Photos from the image-classification dataset "Vignomungo" in the GitHub repository JothiSakthi24/Vignomungo. Its 5 classes are: cercospora leaf spot, healthy, insect damage, leaf crinkle, yellow mosaic.

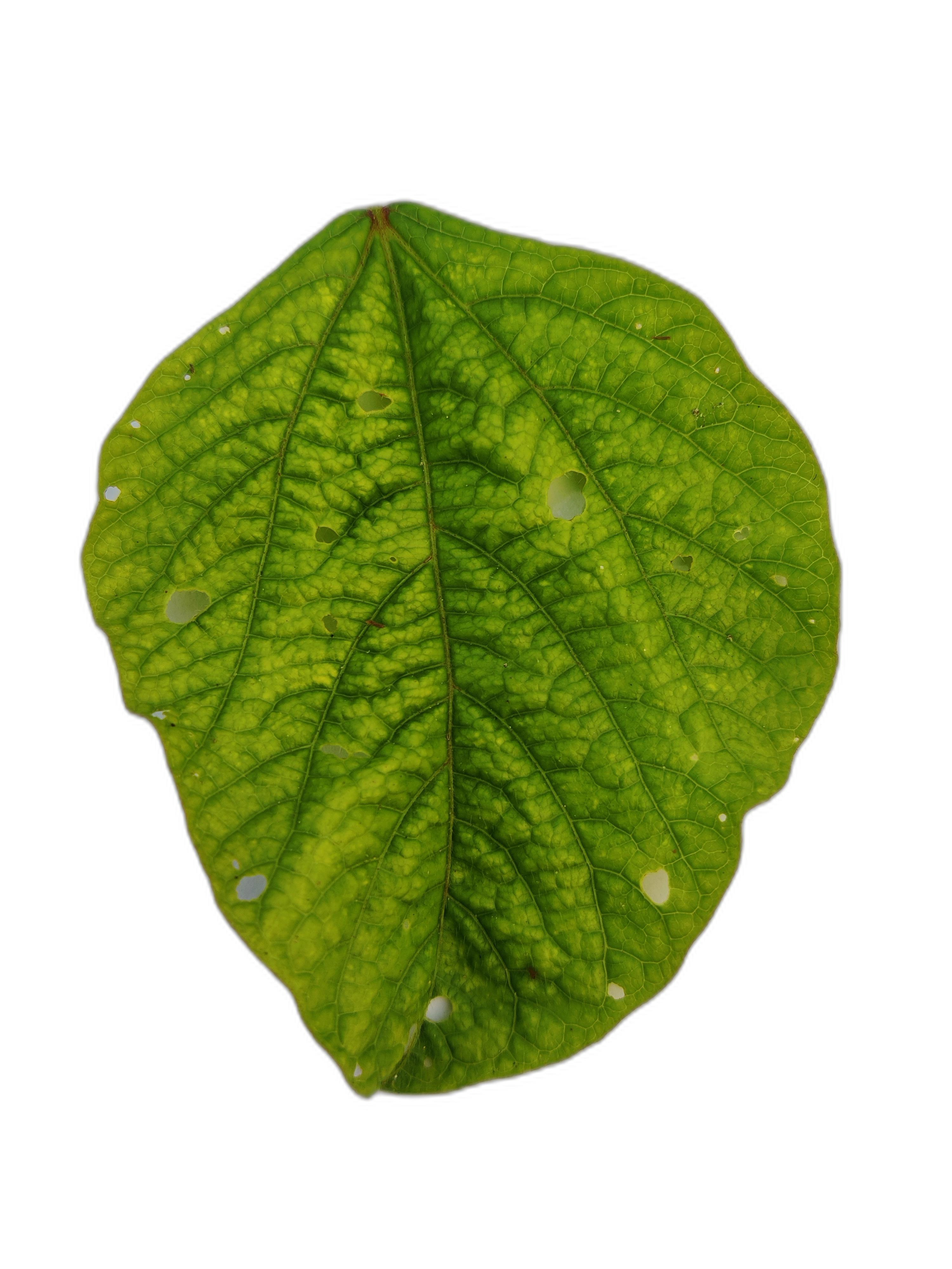
Label: leaf crinkle

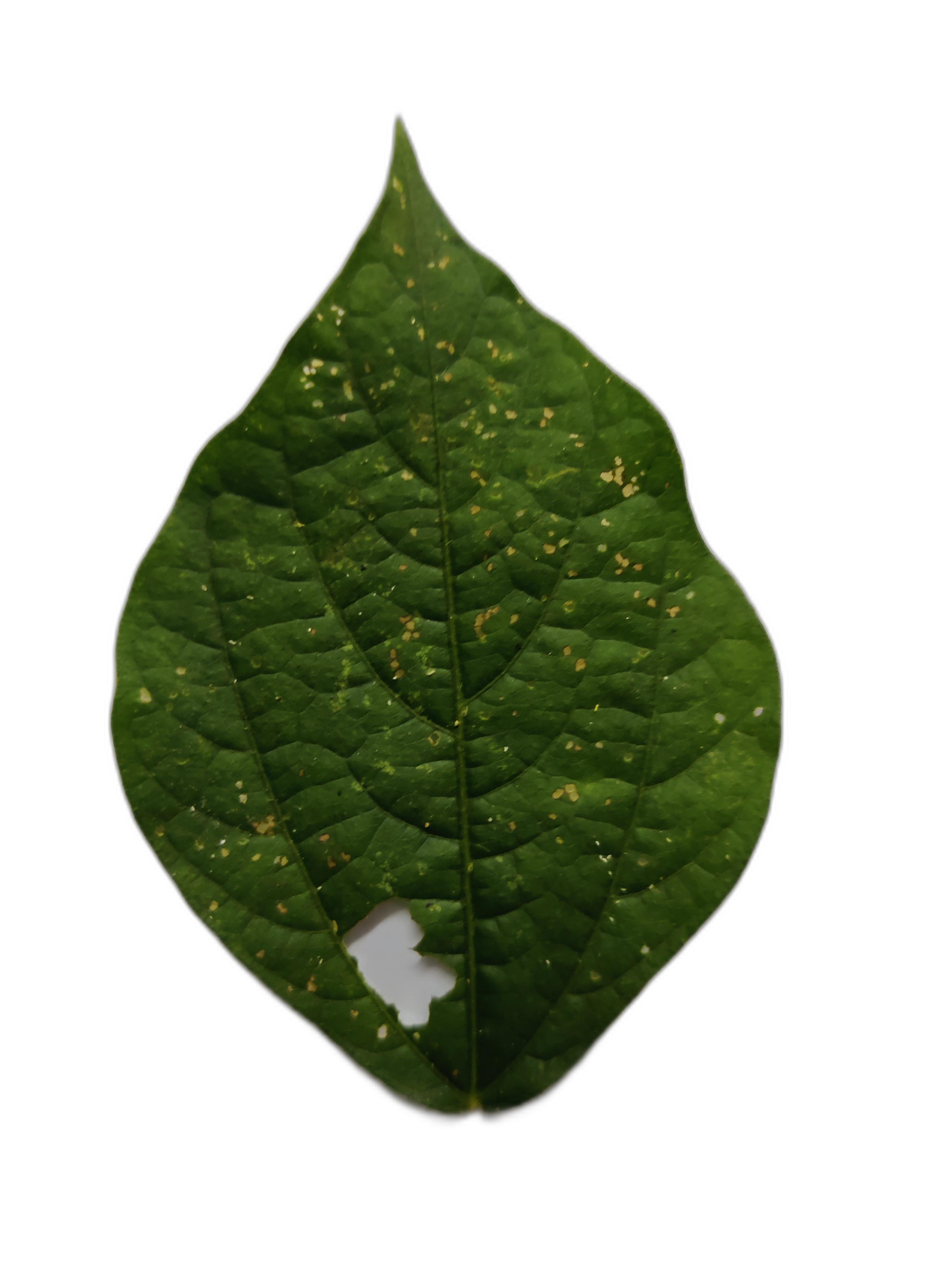
Label: cercospora leaf spot

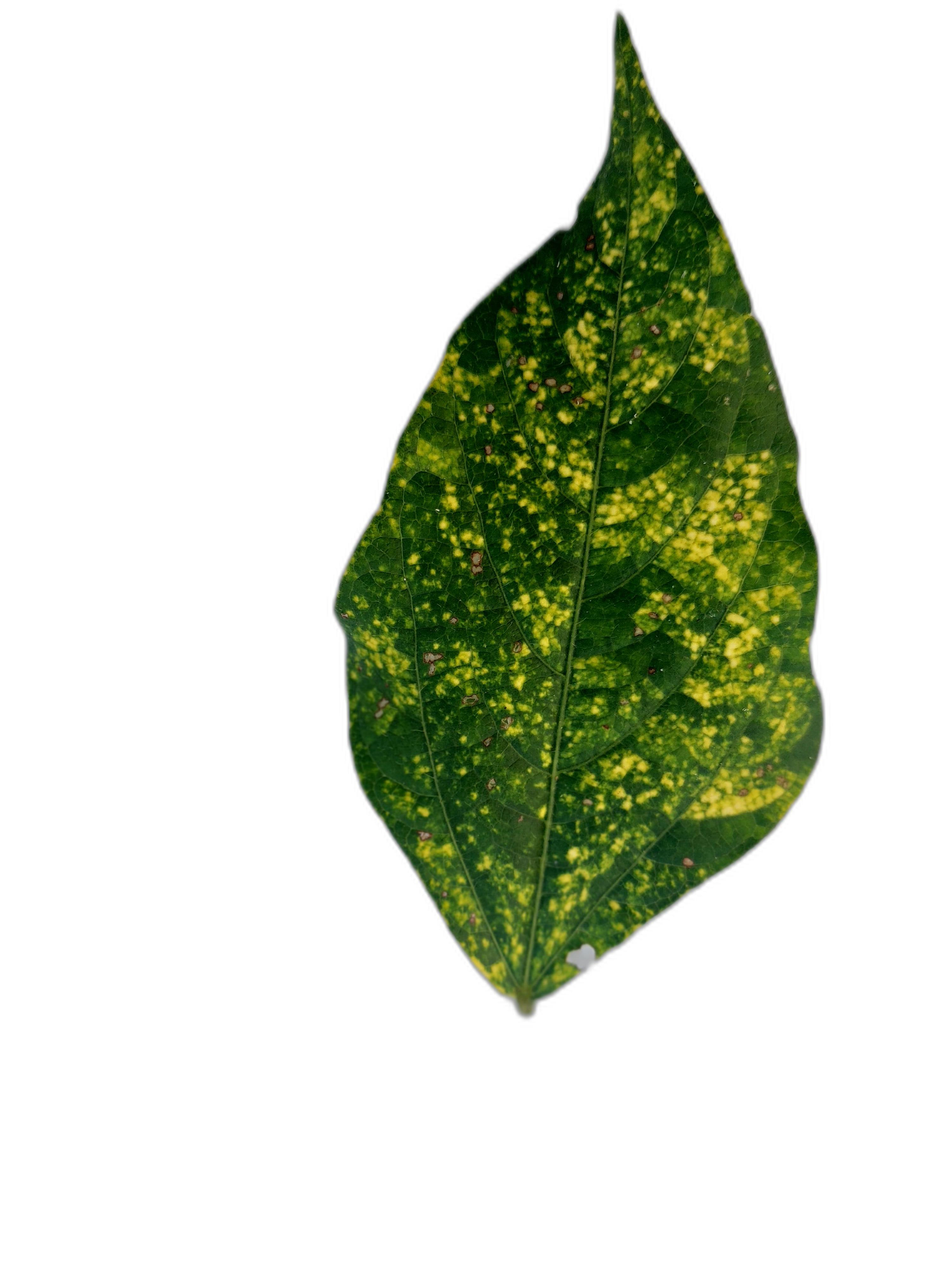
Label: yellow mosaic

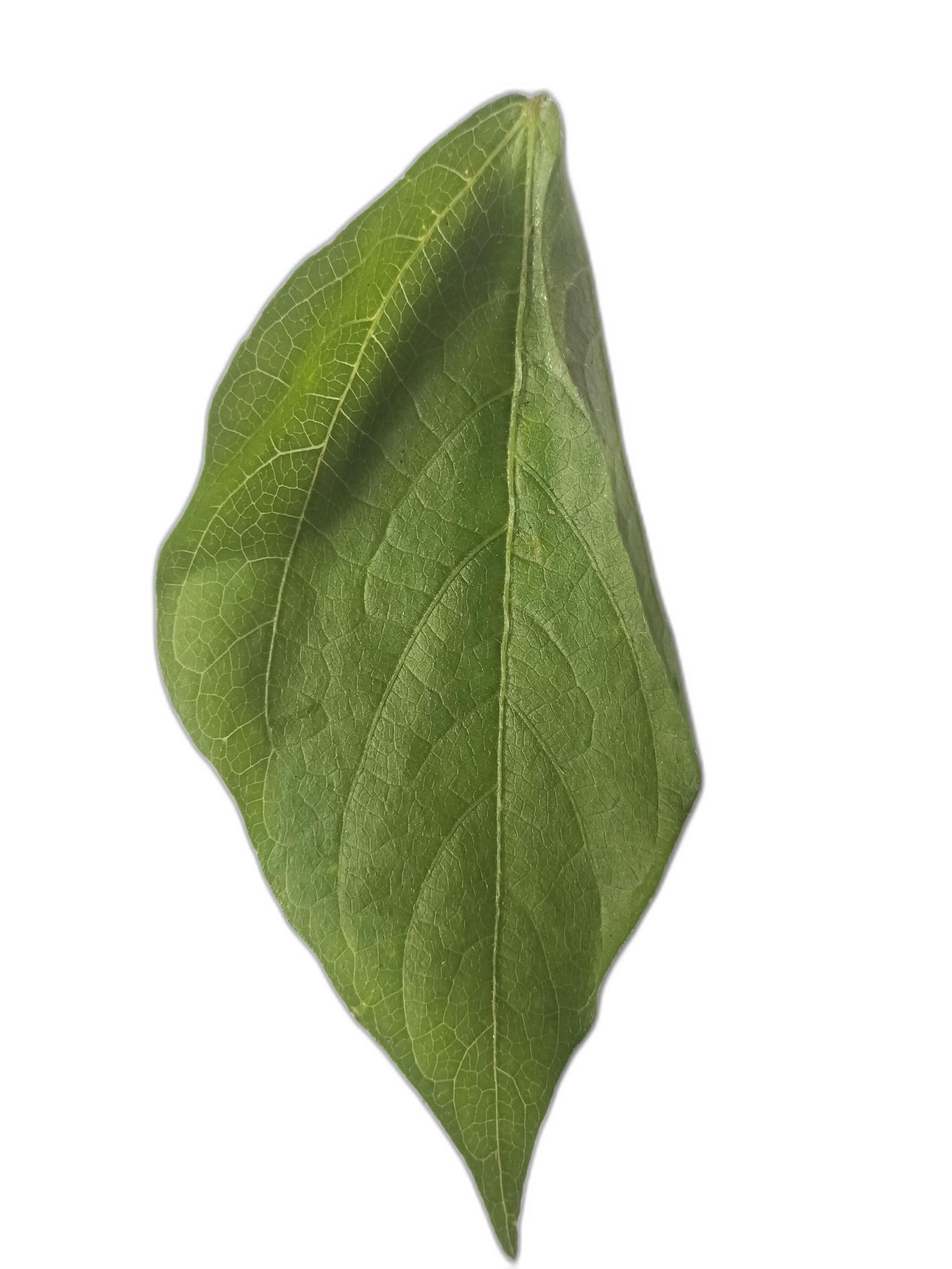
Label: healthy

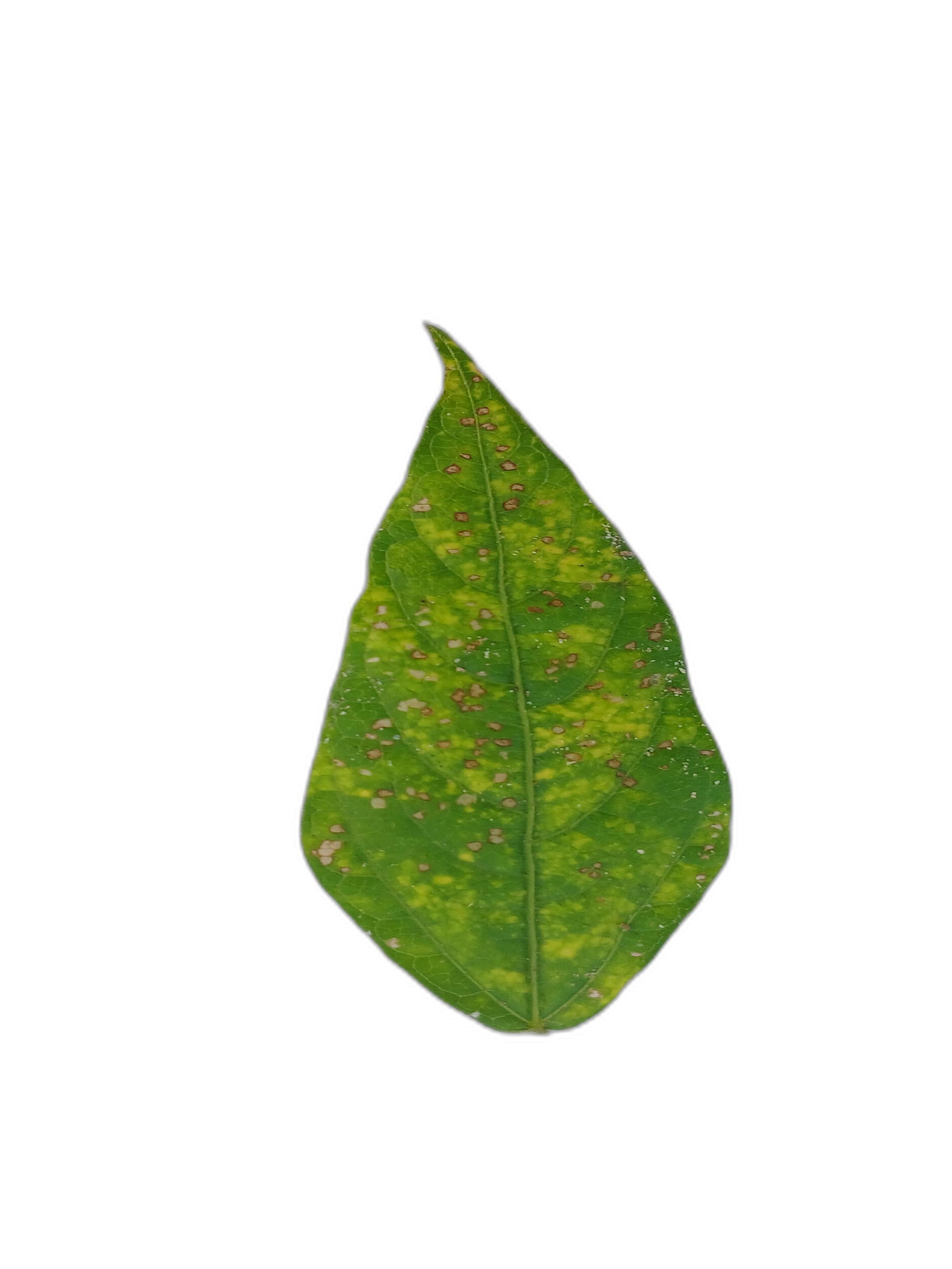
Label: yellow mosaic

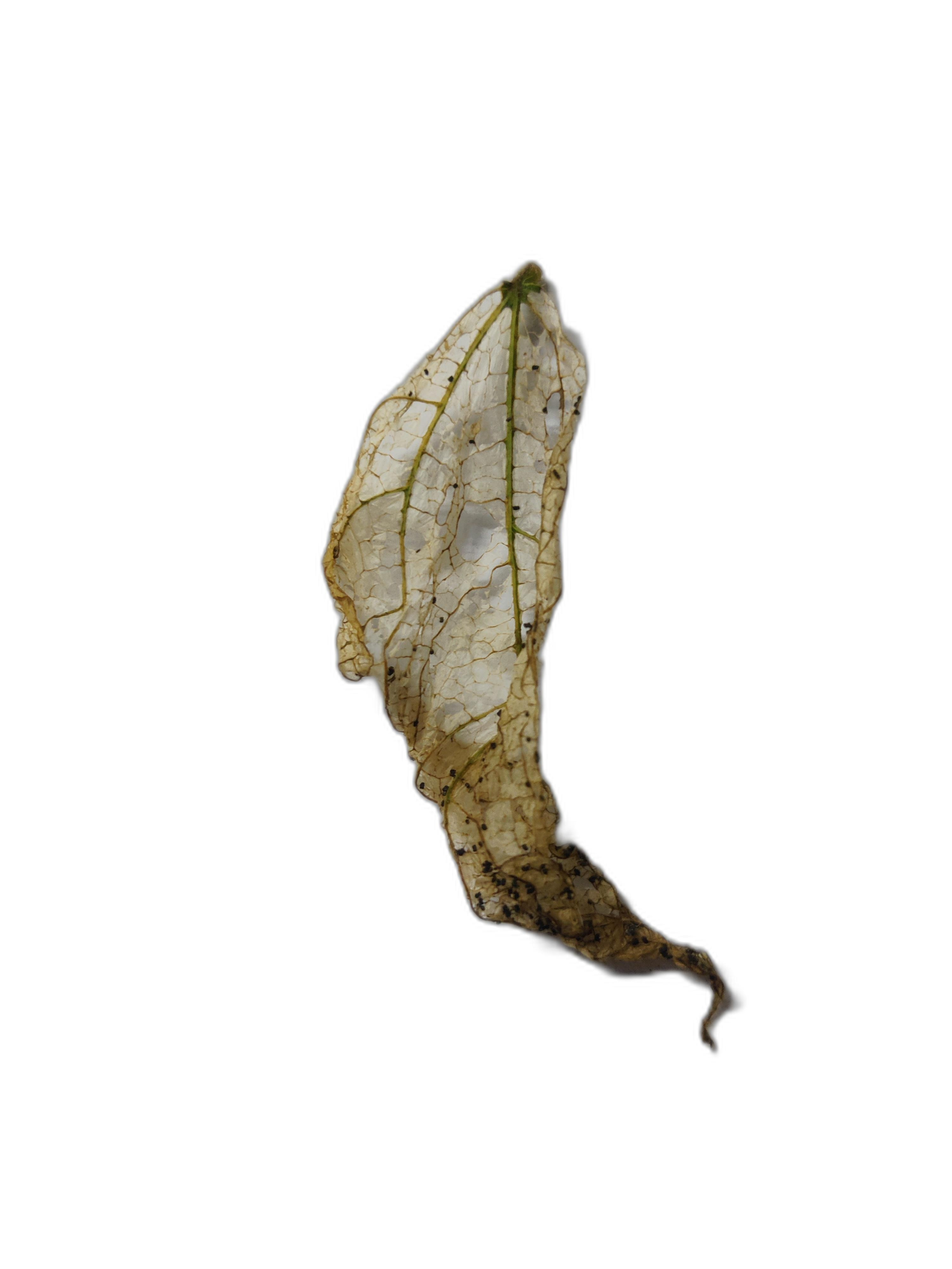
Label: insect damage
